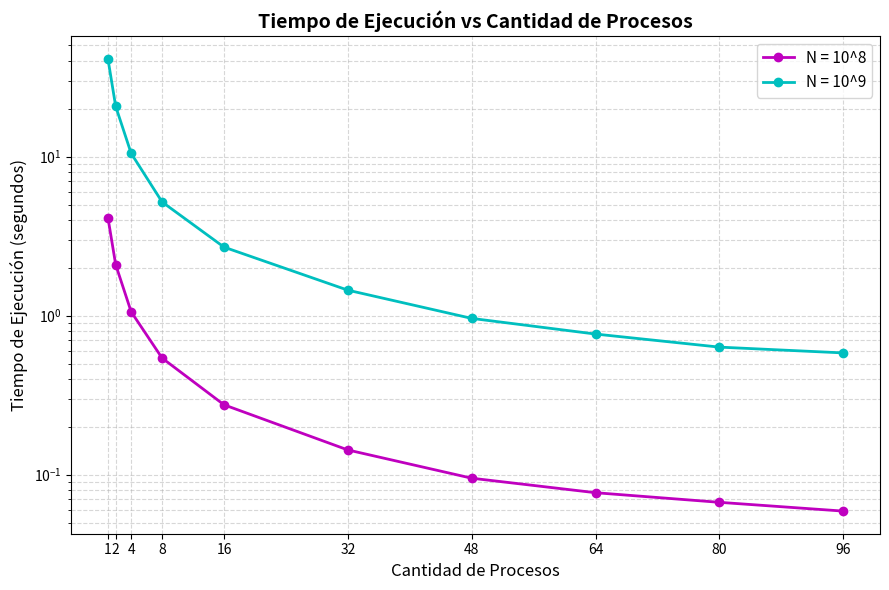

Source code (Python):
import matplotlib.pyplot as plt

# Datos Clúster 96 Cores: Tiempos de la función seno para distintas cargas
procesos = [1, 2, 4, 8, 16, 32, 48, 64, 80, 96]
tiempo_10_8 = [4.141, 2.096, 1.058, 0.541, 0.275, 0.143, 0.095, 0.077, 0.067, 0.059]
tiempo_10_9 = [41.319, 20.737, 10.493, 5.187, 2.697, 1.446, 0.961, 0.766, 0.634, 0.583]

plt.figure(figsize=(9, 6))

plt.plot(procesos, tiempo_10_8, 'mo-', linewidth=2, markersize=6, label='N = 10^8')
plt.plot(procesos, tiempo_10_9, 'co-', linewidth=2, markersize=6, label='N = 10^9')

plt.title('Tiempo de Ejecución vs Cantidad de Procesos', fontsize=14, fontweight='bold')
plt.xlabel('Cantidad de Procesos', fontsize=12)
plt.ylabel('Tiempo de Ejecución (segundos)', fontsize=12)
plt.yscale('log') # Escala logarítmica en Y porque los tiempos bajan muy rápido
plt.xticks(procesos)
plt.grid(True, which="both", linestyle='--', alpha=0.5)
plt.legend(fontsize=11)

plt.tight_layout()
plt.savefig('grafico_tiempos.png', dpi=300)
print("Gráfico 'grafico_tiempos.png' generado con éxito.")
